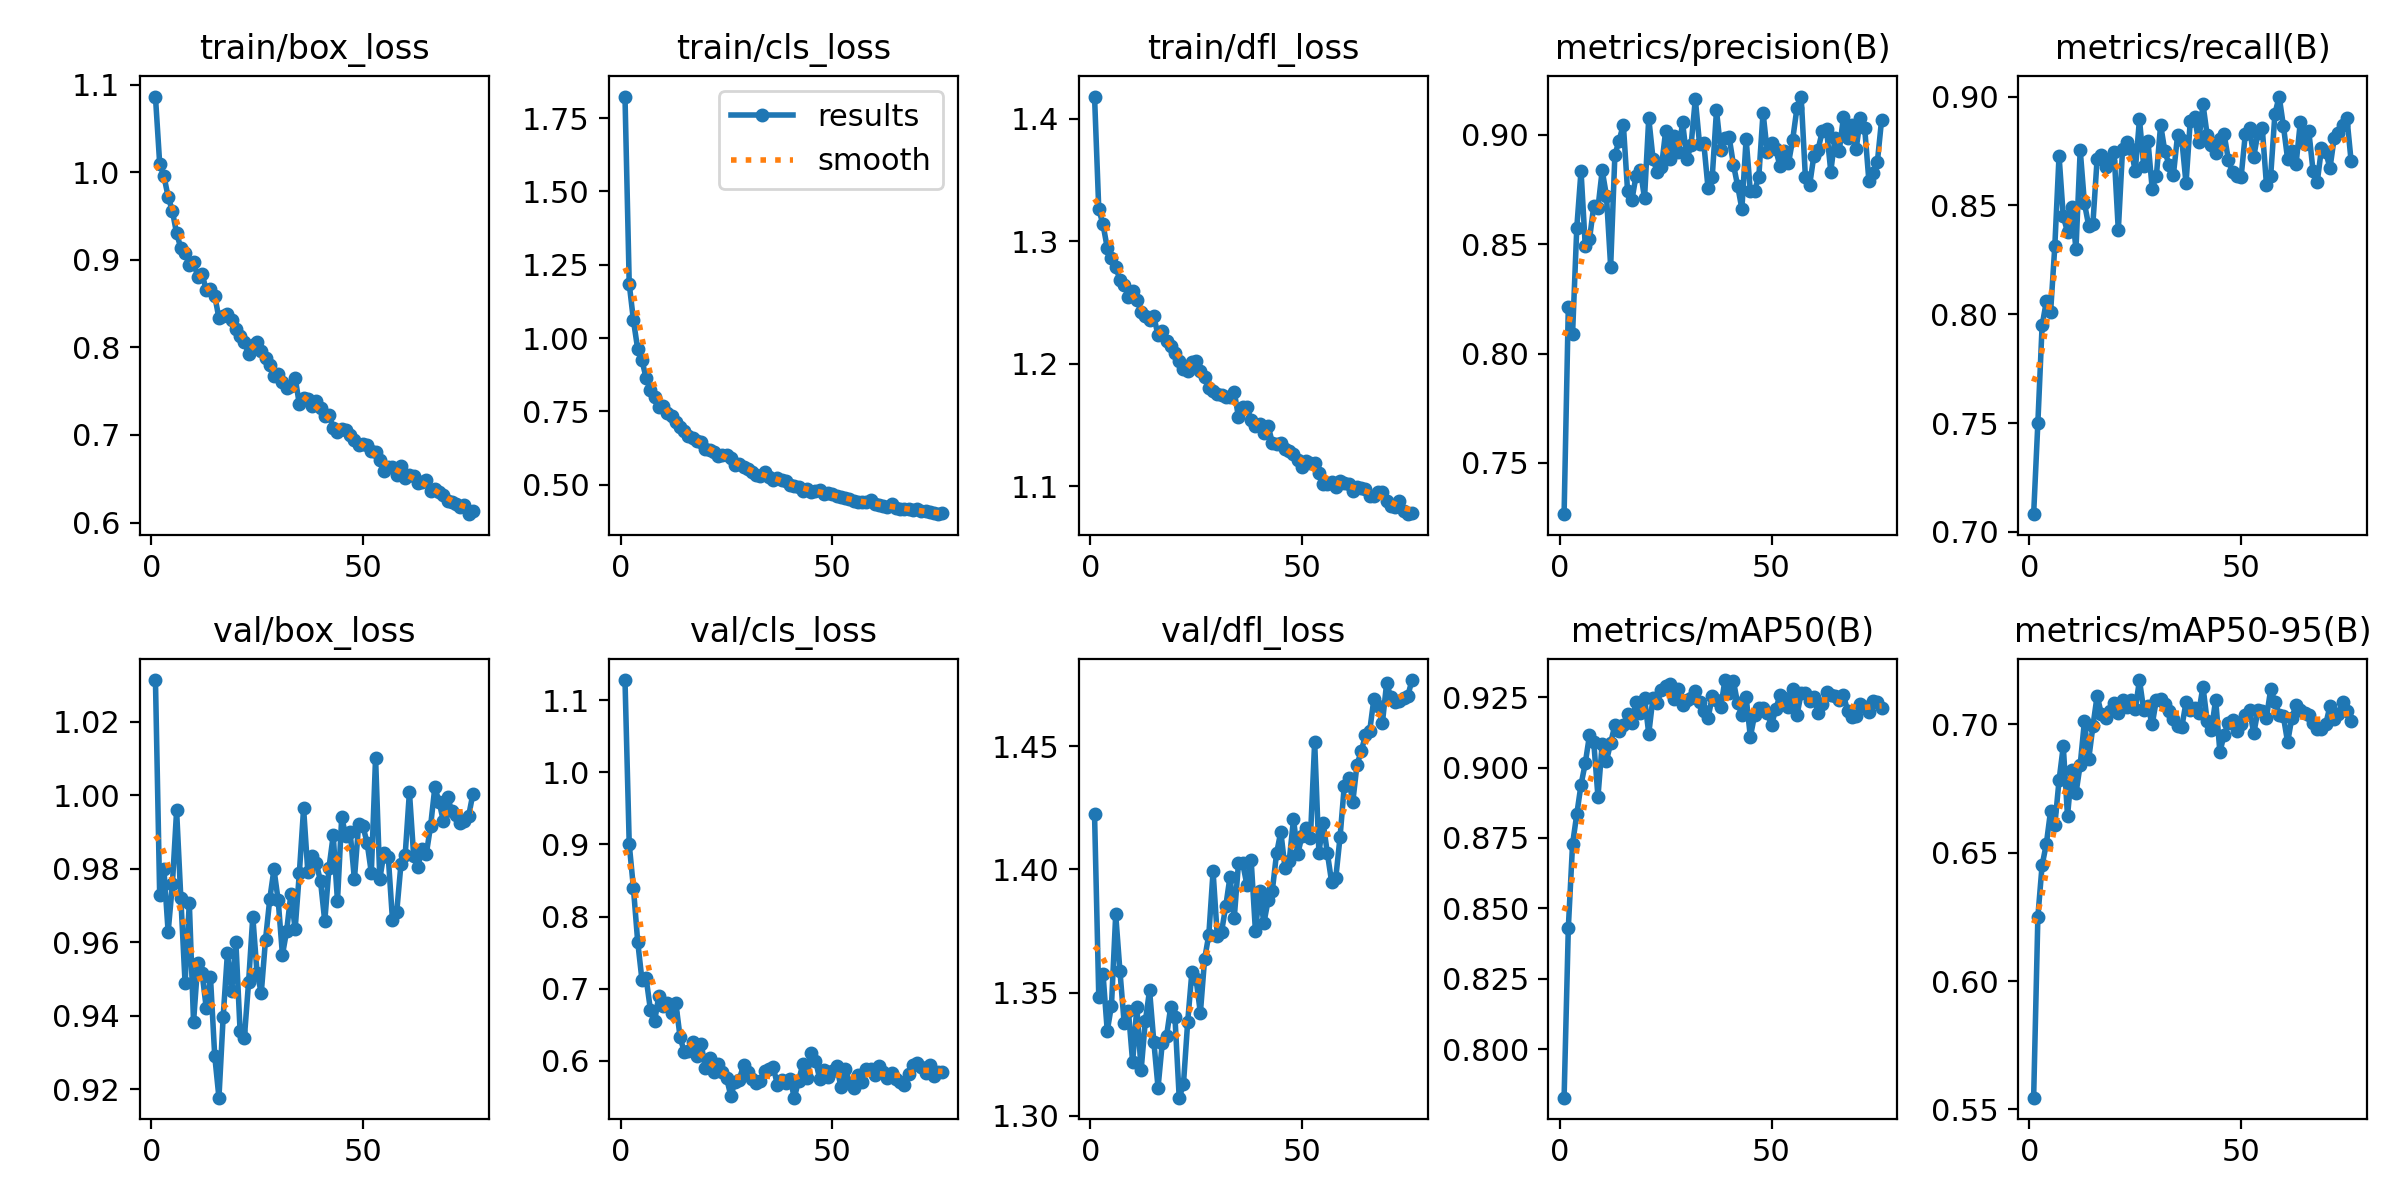

Source data for this figure (header and first rows):
epoch, train/box_loss, train/cls_loss, train/dfl_loss, metrics/precision(B), metrics/recall(B), metrics/mAP50(B), metrics/mAP50-95(B), val/box_loss, val/cls_loss, val/dfl_loss, lr/pg0, lr/pg1, lr/pg2
1, 1.087, 1.824, 1.418, 0.7266, 0.7081, 0.7829, 0.5546, 1.031, 1.128, 1.422, 0.06685, 3.3185e-05, 3.3185e-05
2, 1.01, 1.185, 1.326, 0.8215, 0.7502, 0.8431, 0.6251, 0.9729, 0.9004, 1.348, 0.03355, 6.5859e-05, 6.5859e-05
3, 0.9958, 1.06, 1.314, 0.8091, 0.7948, 0.8728, 0.6451, 0.98, 0.839, 1.358, 0.0002467, 9.7874e-05, 9.7874e-05
4, 0.9721, 0.9622, 1.295, 0.8575, 0.8059, 0.8835, 0.6534, 0.9628, 0.7652, 1.334, 9.703e-05, 9.703e-05, 9.703e-05
5, 0.9559, 0.9248, 1.286, 0.8835, 0.8008, 0.8939, 0.6663, 0.9757, 0.7125, 1.345, 9.703e-05, 9.703e-05, 9.703e-05
6, 0.9302, 0.8627, 1.279, 0.8493, 0.8312, 0.9015, 0.6607, 0.9958, 0.7142, 1.382, 9.604e-05, 9.604e-05, 9.604e-05
7, 0.9137, 0.8214, 1.269, 0.8522, 0.8729, 0.9115, 0.6782, 0.9719, 0.6709, 1.359, 9.505e-05, 9.505e-05, 9.505e-05
8, 0.9074, 0.7989, 1.264, 0.8673, 0.8449, 0.9092, 0.6914, 0.9488, 0.655, 1.338, 9.406e-05, 9.406e-05, 9.406e-05
9, 0.8944, 0.7658, 1.255, 0.8666, 0.8378, 0.8897, 0.6643, 0.9707, 0.6903, 1.343, 9.307e-05, 9.307e-05, 9.307e-05
10, 0.8977, 0.768, 1.259, 0.8837, 0.8494, 0.9084, 0.682, 0.9383, 0.6765, 1.322, 9.208e-05, 9.208e-05, 9.208e-05
11, 0.8804, 0.7447, 1.252, 0.8722, 0.8298, 0.9023, 0.6731, 0.9543, 0.68, 1.344, 9.109e-05, 9.109e-05, 9.109e-05
12, 0.8836, 0.7336, 1.243, 0.8398, 0.8755, 0.9087, 0.6843, 0.9518, 0.6661, 1.318, 9.01e-05, 9.01e-05, 9.01e-05
13, 0.8659, 0.7123, 1.239, 0.8908, 0.851, 0.9151, 0.7012, 0.9422, 0.6805, 1.338, 8.911e-05, 8.911e-05, 8.911e-05
14, 0.8667, 0.6948, 1.236, 0.8974, 0.8407, 0.9129, 0.6863, 0.9505, 0.6335, 1.351, 8.812e-05, 8.812e-05, 8.812e-05
15, 0.8591, 0.6832, 1.239, 0.9047, 0.8416, 0.915, 0.6993, 0.9292, 0.6119, 1.33, 8.713e-05, 8.713e-05, 8.713e-05
16, 0.8334, 0.6645, 1.223, 0.8741, 0.8715, 0.9189, 0.7111, 0.9177, 0.613, 1.311, 8.614e-05, 8.614e-05, 8.614e-05
17, 0.8354, 0.659, 1.227, 0.87, 0.873, 0.9157, 0.704, 0.9397, 0.6254, 1.329, 8.515e-05, 8.515e-05, 8.515e-05
18, 0.8382, 0.6492, 1.219, 0.8813, 0.8676, 0.9234, 0.7026, 0.9569, 0.6063, 1.332, 8.416e-05, 8.416e-05, 8.416e-05
19, 0.8312, 0.6436, 1.215, 0.8841, 0.8704, 0.9193, 0.705, 0.9468, 0.6234, 1.344, 8.317e-05, 8.317e-05, 8.317e-05
20, 0.8207, 0.6204, 1.209, 0.871, 0.8744, 0.9248, 0.7082, 0.9601, 0.5895, 1.34, 8.218e-05, 8.218e-05, 8.218e-05
21, 0.8131, 0.6189, 1.203, 0.9076, 0.8385, 0.912, 0.7043, 0.9358, 0.604, 1.307, 8.119e-05, 8.119e-05, 8.119e-05
22, 0.8065, 0.6112, 1.196, 0.8891, 0.876, 0.9248, 0.7095, 0.9339, 0.5851, 1.313, 8.02e-05, 8.02e-05, 8.02e-05
23, 0.7925, 0.5983, 1.194, 0.8829, 0.8793, 0.9228, 0.7068, 0.9491, 0.5961, 1.338, 7.921e-05, 7.921e-05, 7.921e-05
24, 0.803, 0.6001, 1.202, 0.8853, 0.876, 0.9276, 0.7097, 0.9669, 0.5843, 1.358, 7.822e-05, 7.822e-05, 7.822e-05
25, 0.8057, 0.6022, 1.202, 0.9019, 0.8657, 0.9289, 0.7058, 0.9516, 0.5761, 1.355, 7.723e-05, 7.723e-05, 7.723e-05
26, 0.7956, 0.5896, 1.194, 0.8892, 0.8897, 0.9296, 0.7172, 0.9462, 0.5514, 1.342, 7.624e-05, 7.624e-05, 7.624e-05
27, 0.7877, 0.5668, 1.189, 0.8993, 0.8682, 0.9244, 0.7055, 0.9606, 0.5708, 1.364, 7.525e-05, 7.525e-05, 7.525e-05
28, 0.7798, 0.5686, 1.181, 0.8922, 0.8798, 0.9279, 0.7069, 0.9717, 0.5737, 1.373, 7.426e-05, 7.426e-05, 7.426e-05
29, 0.7679, 0.5597, 1.178, 0.9056, 0.8578, 0.9224, 0.6999, 0.9798, 0.5941, 1.399, 7.327e-05, 7.327e-05, 7.327e-05
30, 0.77, 0.554, 1.176, 0.8888, 0.8638, 0.924, 0.7096, 0.9714, 0.5839, 1.373, 7.228e-05, 7.228e-05, 7.228e-05
31, 0.7605, 0.5439, 1.175, 0.8953, 0.8871, 0.9247, 0.7099, 0.9566, 0.5742, 1.375, 7.129e-05, 7.129e-05, 7.129e-05
32, 0.7535, 0.5341, 1.173, 0.9163, 0.8748, 0.927, 0.708, 0.9631, 0.5695, 1.385, 7.03e-05, 7.03e-05, 7.03e-05
33, 0.7557, 0.529, 1.173, 0.8958, 0.8686, 0.9231, 0.7052, 0.9732, 0.5725, 1.397, 6.931e-05, 6.931e-05, 6.931e-05
34, 0.7655, 0.543, 1.177, 0.8962, 0.8638, 0.9199, 0.7021, 0.9636, 0.5852, 1.38, 6.832e-05, 6.832e-05, 6.832e-05
35, 0.7349, 0.5249, 1.157, 0.8757, 0.8822, 0.9174, 0.6993, 0.9789, 0.5886, 1.402, 6.733e-05, 6.733e-05, 6.733e-05
36, 0.7427, 0.516, 1.165, 0.8808, 0.8802, 0.9252, 0.6988, 0.9964, 0.5913, 1.403, 6.634e-05, 6.634e-05, 6.634e-05
37, 0.7406, 0.5221, 1.165, 0.9111, 0.8601, 0.9241, 0.7087, 0.9791, 0.5671, 1.394, 6.535e-05, 6.535e-05, 6.535e-05
38, 0.7326, 0.5162, 1.154, 0.8932, 0.8889, 0.9213, 0.7057, 0.9833, 0.5733, 1.404, 6.436e-05, 6.436e-05, 6.436e-05
39, 0.7392, 0.5136, 1.15, 0.8986, 0.8908, 0.931, 0.7062, 0.9814, 0.5697, 1.375, 6.337e-05, 6.337e-05, 6.337e-05
40, 0.7313, 0.498, 1.151, 0.8988, 0.8793, 0.9265, 0.7046, 0.9766, 0.5751, 1.391, 6.238e-05, 6.238e-05, 6.238e-05
41, 0.7212, 0.4957, 1.144, 0.8864, 0.8966, 0.9306, 0.7147, 0.9657, 0.5489, 1.378, 6.139e-05, 6.139e-05, 6.139e-05
42, 0.7232, 0.4928, 1.149, 0.8766, 0.8822, 0.9227, 0.7011, 0.9803, 0.5721, 1.387, 6.04e-05, 6.04e-05, 6.04e-05
43, 0.7082, 0.4774, 1.136, 0.8661, 0.878, 0.9187, 0.6978, 0.9891, 0.5951, 1.391, 5.941e-05, 5.941e-05, 5.941e-05
44, 0.7034, 0.4859, 1.135, 0.8981, 0.8739, 0.925, 0.7097, 0.9712, 0.5765, 1.407, 5.842e-05, 5.842e-05, 5.842e-05
45, 0.7071, 0.4763, 1.135, 0.8742, 0.8804, 0.9109, 0.6891, 0.994, 0.6112, 1.415, 5.743e-05, 5.743e-05, 5.743e-05
46, 0.7057, 0.479, 1.131, 0.8745, 0.8827, 0.9186, 0.696, 0.9888, 0.6002, 1.401, 5.644e-05, 5.644e-05, 5.644e-05
47, 0.7005, 0.4822, 1.129, 0.8809, 0.8711, 0.9211, 0.7005, 0.9899, 0.5751, 1.404, 5.545e-05, 5.545e-05, 5.545e-05
48, 0.6938, 0.4675, 1.127, 0.9102, 0.8652, 0.9212, 0.7017, 0.9771, 0.5874, 1.42, 5.446e-05, 5.446e-05, 5.446e-05
49, 0.6887, 0.4699, 1.121, 0.8921, 0.8638, 0.9193, 0.6973, 0.992, 0.5769, 1.406, 5.347e-05, 5.347e-05, 5.347e-05
50, 0.6896, 0.4662, 1.116, 0.8964, 0.8629, 0.9151, 0.6999, 0.9916, 0.5857, 1.413, 5.248e-05, 5.248e-05, 5.248e-05
51, 0.6889, 0.4615, 1.121, 0.8933, 0.8828, 0.9206, 0.7036, 0.9871, 0.593, 1.417, 5.149e-05, 5.149e-05, 5.149e-05
52, 0.6821, 0.457, 1.119, 0.8857, 0.8854, 0.9257, 0.7057, 0.9789, 0.5638, 1.413, 5.05e-05, 5.05e-05, 5.05e-05
53, 0.6805, 0.4538, 1.119, 0.8925, 0.8724, 0.9248, 0.6964, 1.01, 0.5893, 1.452, 4.951e-05, 4.951e-05, 4.951e-05
54, 0.6713, 0.4495, 1.111, 0.8869, 0.8835, 0.9215, 0.7054, 0.9772, 0.5694, 1.407, 4.852e-05, 4.852e-05, 4.852e-05
55, 0.659, 0.4431, 1.102, 0.8978, 0.8857, 0.9279, 0.7054, 0.9844, 0.5617, 1.419, 4.753e-05, 4.753e-05, 4.753e-05
56, 0.6638, 0.4405, 1.102, 0.9121, 0.8594, 0.9185, 0.7026, 0.9833, 0.5804, 1.407, 4.654e-05, 4.654e-05, 4.654e-05
57, 0.6635, 0.4421, 1.104, 0.9175, 0.8636, 0.9263, 0.7137, 0.966, 0.5712, 1.395, 4.555e-05, 4.555e-05, 4.555e-05
58, 0.6548, 0.4395, 1.1, 0.8807, 0.8922, 0.9265, 0.7087, 0.9683, 0.5889, 1.397, 4.456e-05, 4.456e-05, 4.456e-05
59, 0.6645, 0.446, 1.104, 0.8769, 0.9001, 0.9235, 0.7038, 0.9813, 0.5881, 1.413, 4.357e-05, 4.357e-05, 4.357e-05
60, 0.6505, 0.4325, 1.103, 0.8903, 0.8866, 0.9249, 0.703, 0.9838, 0.5809, 1.434, 4.258e-05, 4.258e-05, 4.258e-05
... 16 more rows
